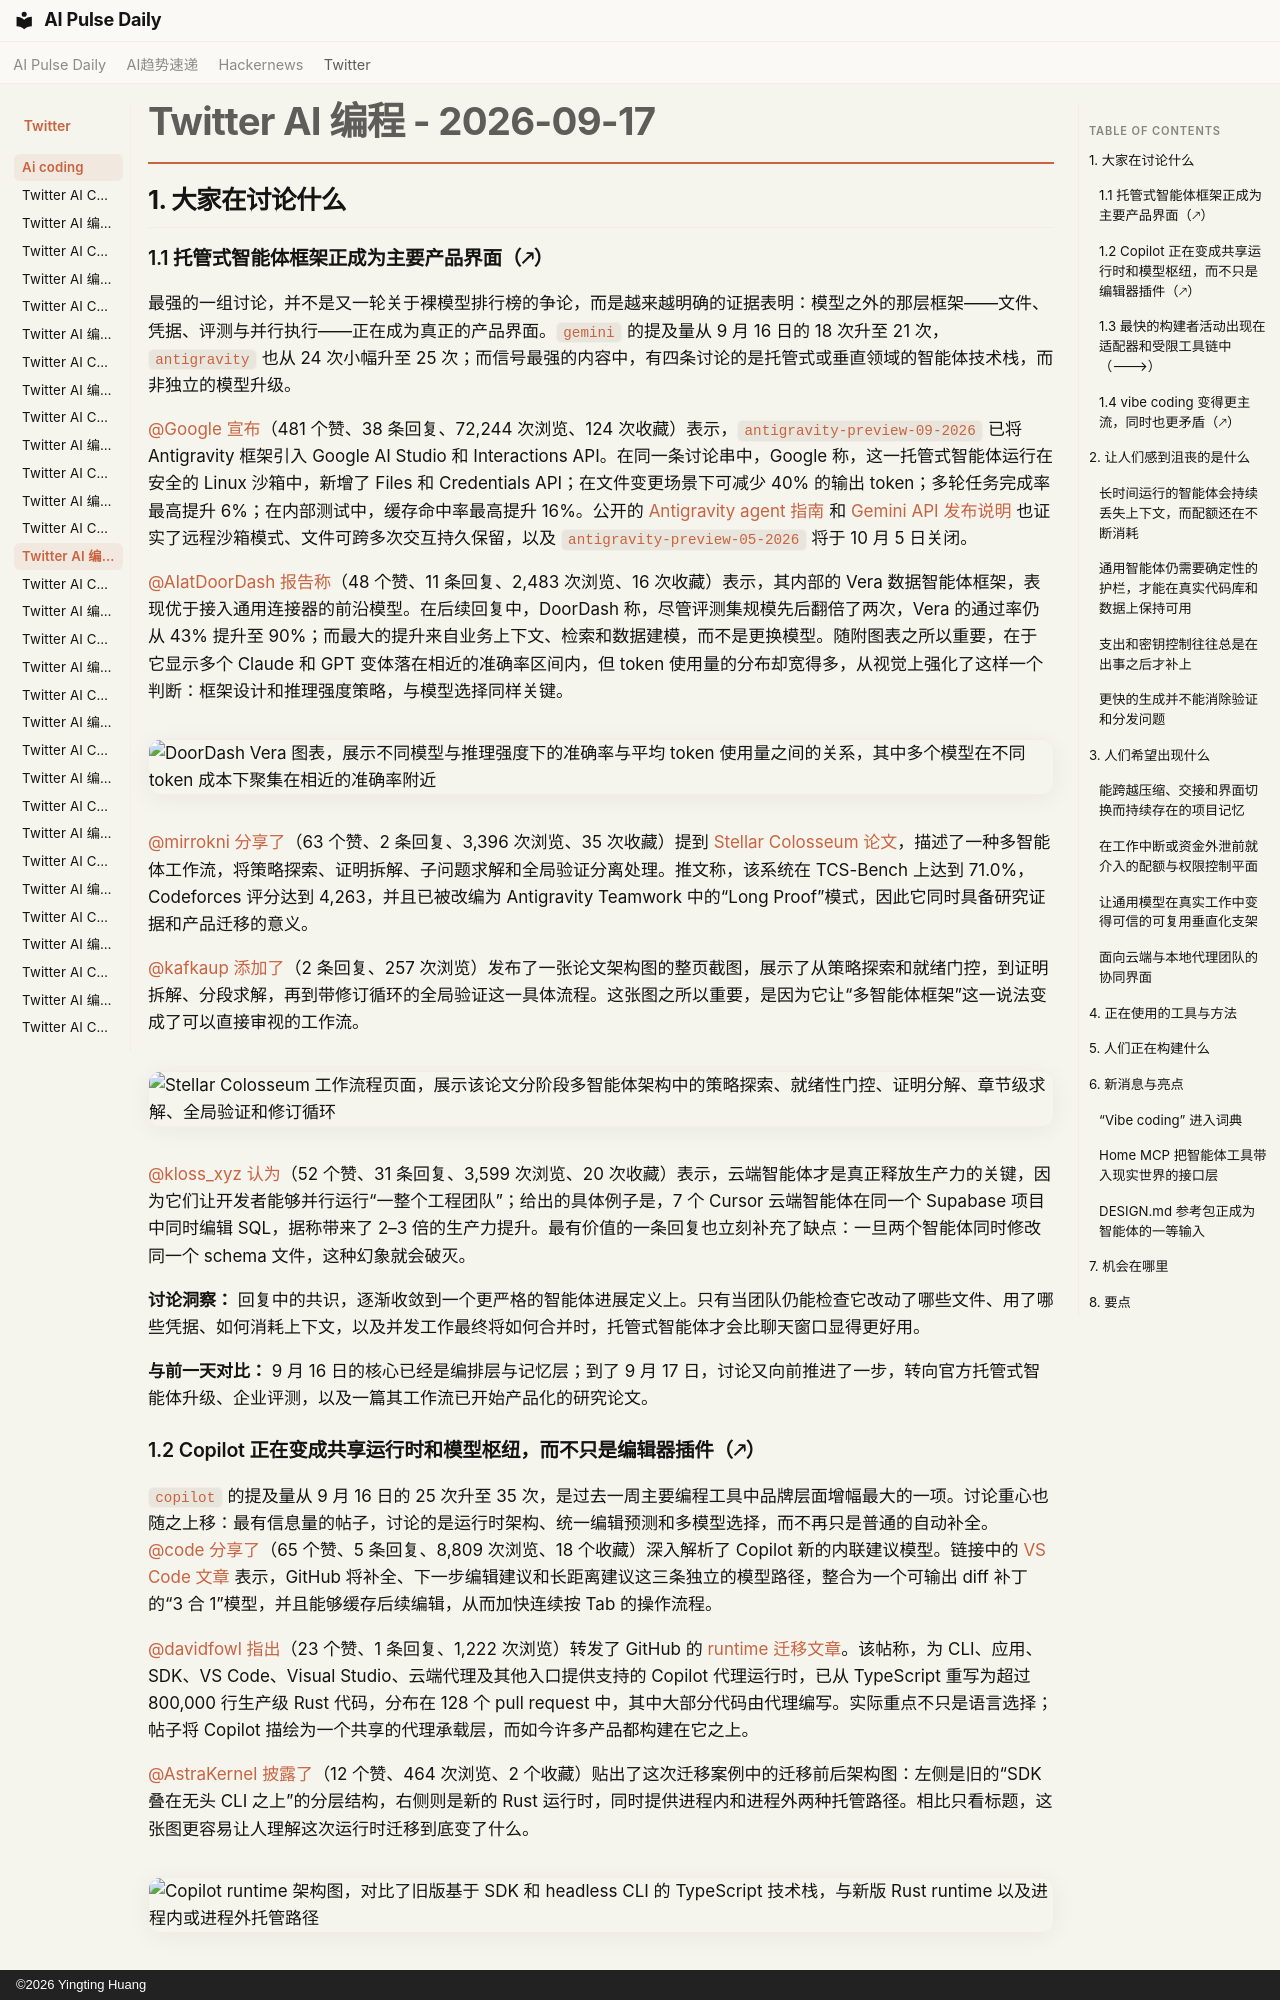

repository: vibewatch/vibewatch.github.io · page: twitter/ai-coding/2026-09-17.zh/index.html · generator: mkdocs · copyright: ©2026 Yingting Huang

# Twitter AI 编程 - 2026-09-17

## 1. 大家在讨论什么

### 1.1 托管式智能体框架正成为主要产品界面（🡕）

最强的一组讨论，并不是又一轮关于裸模型排行榜的争论，而是越来越明确的证据表明：模型之外的那层框架——文件、凭据、评测与并行执行——正在成为真正的产品界面。`gemini` 的提及量从 9 月 16 日的 18 次升至 21 次，`antigravity` 也从 24 次小幅升至 25 次；而信号最强的内容中，有四条讨论的是托管式或垂直领域的智能体技术栈，而非独立的模型升级。

[@Google](https://x.com/Google) [宣布](https://x.com/Google/status/2100636408473952465)（481 个赞、38 条回复、72,244 次浏览、124 次收藏）表示，`antigravity-preview-09-2026` 已将 Antigravity 框架引入 Google AI Studio 和 Interactions API。在同一条讨论串中，Google 称，这一托管式智能体运行在安全的 Linux 沙箱中，新增了 Files 和 Credentials API；在文件变更场景下可减少 40% 的输出 token；多轮任务完成率最高提升 6%；在内部测试中，缓存命中率最高提升 16%。公开的 [Antigravity agent 指南](https://ai.google.dev/gemini-api/docs/antigravity-agent) 和 [Gemini API 发布说明](https://ai.google.dev/gemini-api/docs/changelog) 也证实了远程沙箱模式、文件可跨多次交互持久保留，以及 `antigravity-preview-05-2026` 将于 10 月 5 日关闭。

[@AIatDoorDash](https://x.com/AIatDoorDash) [报告称](https://x.com/AIatDoorDash/status/2100391544373256547)（48 个赞、11 条回复、2,483 次浏览、16 次收藏）表示，其内部的 Vera 数据智能体框架，表现优于接入通用连接器的前沿模型。在后续回复中，DoorDash 称，尽管评测集规模先后翻倍了两次，Vera 的通过率仍从 43% 提升至 90%；而最大的提升来自业务上下文、检索和数据建模，而不是更换模型。随附图表之所以重要，在于它显示多个 Claude 和 GPT 变体落在相近的准确率区间内，但 token 使用量的分布却宽得多，从视觉上强化了这样一个判断：框架设计和推理强度策略，与模型选择同样关键。

![DoorDash Vera 图表，展示不同模型与推理强度下的准确率与平均 token 使用量之间的关系，其中多个模型在不同 token 成本下聚集在相近的准确率附近](https://pbs.twimg.com/media/HSYWqASbYAArBnm.jpg)

[@mirrokni](https://x.com/mirrokni) [分享了](https://x.com/mirrokni/status/2100660772393320476)（63 个赞、2 条回复、3,396 次浏览、35 次收藏）提到 [Stellar Colosseum 论文](https://arxiv.org/abs/2609.15983)，描述了一种多智能体工作流，将策略探索、证明拆解、子问题求解和全局验证分离处理。推文称，该系统在 TCS-Bench 上达到 71.0%，Codeforces 评分达到 4,263，并且已被改编为 Antigravity Teamwork 中的“Long Proof”模式，因此它同时具备研究证据和产品迁移的意义。

[@kafkaup](https://x.com/kafkaup) [添加了](https://x.com/kafkaup/status/2100383994873258017)（2 条回复、257 次浏览）发布了一张论文架构图的整页截图，展示了从策略探索和就绪门控，到证明拆解、分段求解，再到带修订循环的全局验证这一具体流程。这张图之所以重要，是因为它让“多智能体框架”这一说法变成了可以直接审视的工作流。

![Stellar Colosseum 工作流程页面，展示该论文分阶段多智能体架构中的策略探索、就绪性门控、证明分解、章节级求解、全局验证和修订循环](https://pbs.twimg.com/media/HSYQHNUXQAA5-Vk.jpg)

[@kloss_xyz](https://x.com/kloss_xyz) [认为](https://x.com/kloss_xyz/status/2100384557027774499)（52 个赞、31 条回复、3,599 次浏览、20 次收藏）表示，云端智能体才是真正释放生产力的关键，因为它们让开发者能够并行运行“一整个工程团队”；给出的具体例子是，7 个 Cursor 云端智能体在同一个 Supabase 项目中同时编辑 SQL，据称带来了 2–3 倍的生产力提升。最有价值的一条回复也立刻补充了缺点：一旦两个智能体同时修改同一个 schema 文件，这种幻象就会破灭。

**讨论洞察：** 回复中的共识，逐渐收敛到一个更严格的智能体进展定义上。只有当团队仍能检查它改动了哪些文件、用了哪些凭据、如何消耗上下文，以及并发工作最终将如何合并时，托管式智能体才会比聊天窗口显得更好用。

**与前一天对比：** 9 月 16 日的核心已经是编排层与记忆层；到了 9 月 17 日，讨论又向前推进了一步，转向官方托管式智能体升级、企业评测，以及一篇其工作流已开始产品化的研究论文。
